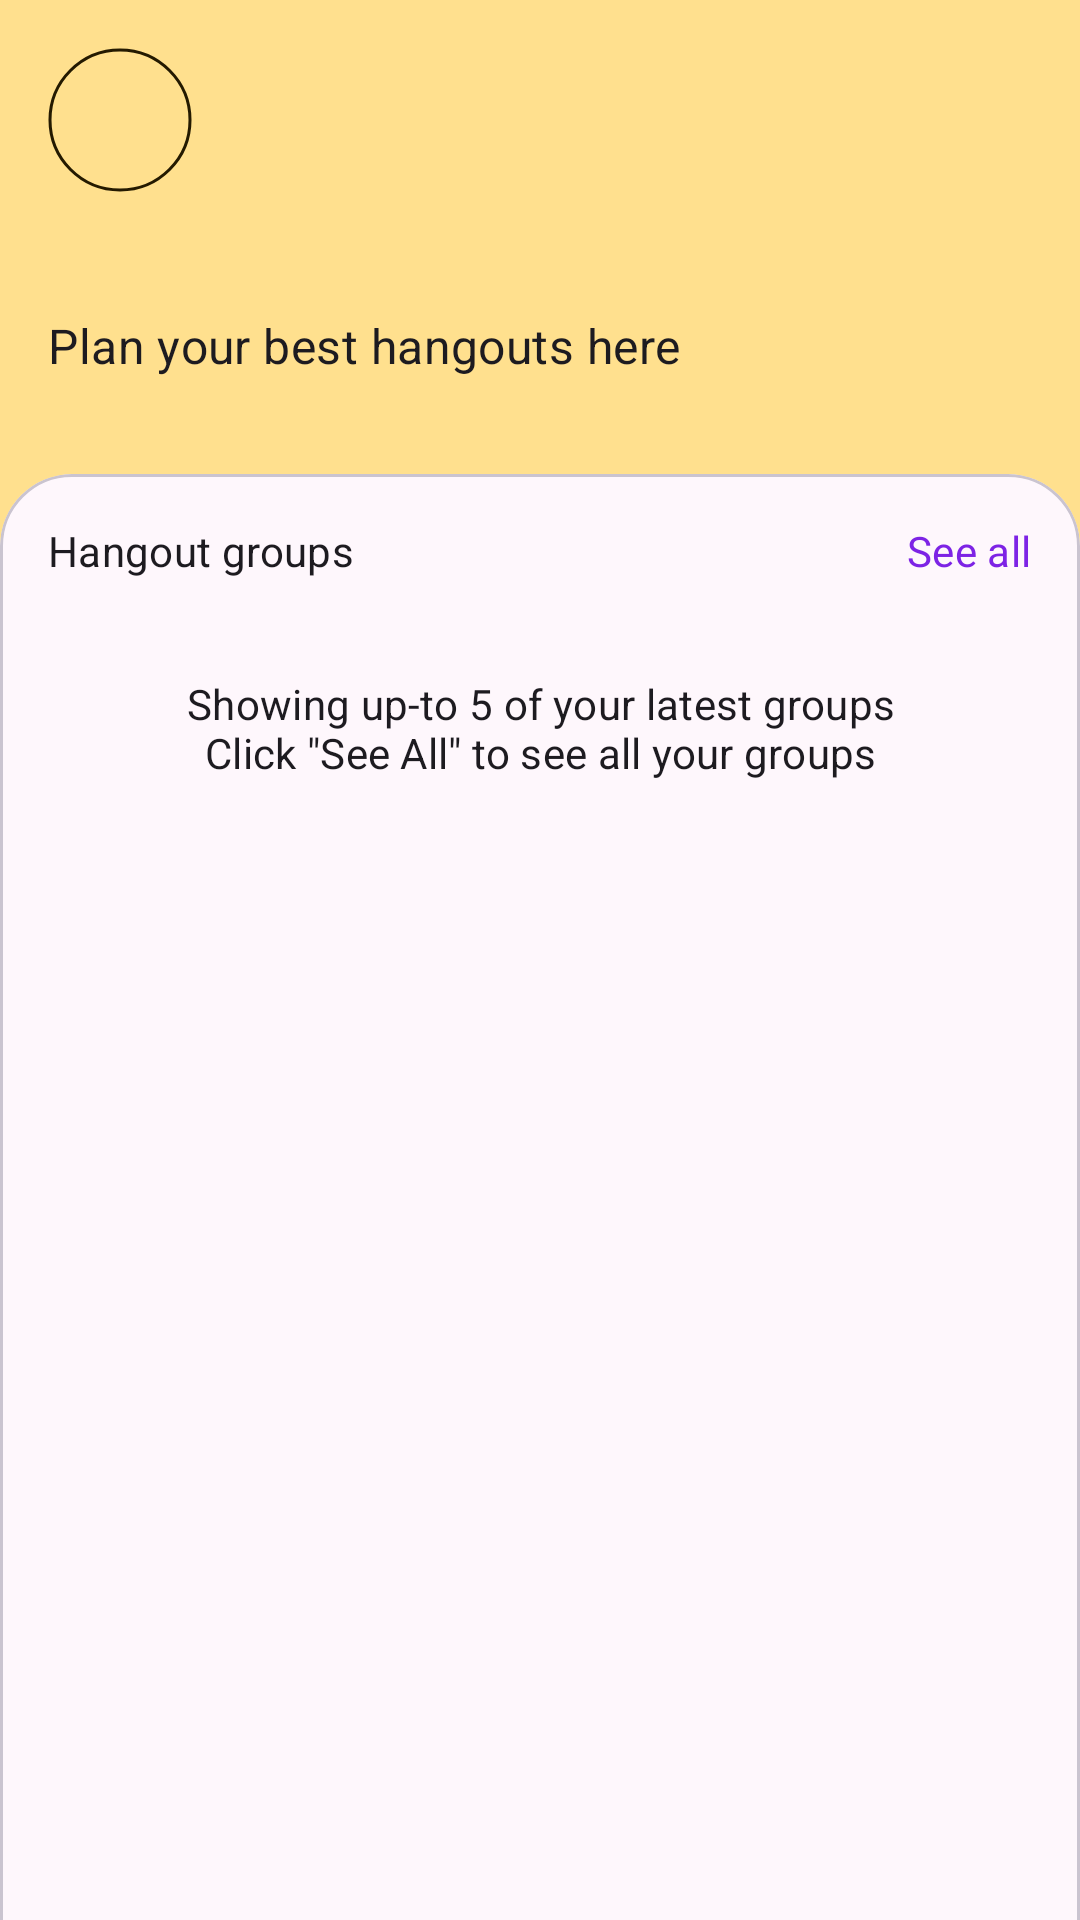

Android layout source for this screen:
<!-- AndroidManifest.xml: application theme Theme.W2M -->
<!-- res/layout/layout_home.xml -->
<?xml version="1.0" encoding="utf-8"?>
<androidx.constraintlayout.widget.ConstraintLayout xmlns:android="http://schemas.android.com/apk/res/android"
    xmlns:app="http://schemas.android.com/apk/res-auto"
    xmlns:tools="http://schemas.android.com/tools"
    android:layout_width="match_parent"
    android:layout_height="match_parent"
    android:background="?colorTertiaryContainer">

    <LinearLayout
        android:id="@+id/section_header"
        android:layout_width="match_parent"
        android:layout_height="wrap_content"
        android:orientation="vertical"
        android:padding="16dp"
        app:layout_constraintTop_toTopOf="parent">

        <com.google.android.material.imageview.ShapeableImageView
            android:id="@+id/iv_avatar"
            android:layout_width="48dp"
            android:layout_height="48dp"
            android:padding=".5dp"
            app:shapeAppearanceOverlay="@style/ShapeAppearance.Material3.Corner.Full"
            app:strokeColor="?colorOnTertiaryContainer"
            app:strokeWidth="1dp"
            tools:src="@tools:sample/avatars" />

        <TextView
            android:id="@+id/tv_greeting"
            android:layout_width="match_parent"
            android:layout_height="wrap_content"
            android:layout_marginTop="8dp"
            android:ellipsize="end"
            android:maxLines="1"
            android:textAppearance="?textAppearanceHeadlineSmall"
            tools:text="Hello, Fateen" />

        <TextView
            android:layout_width="match_parent"
            android:layout_height="wrap_content"
            android:text="@string/lbl_greeting_subtitle"
            android:textAppearance="?textAppearanceTitleMedium" />
    </LinearLayout>

    <com.google.android.material.card.MaterialCardView
        android:id="@+id/section_sheet"
        android:layout_width="match_parent"
        android:layout_height="0dp"
        android:layout_marginTop="16dp"
        android:layout_marginBottom="-24dp"
        app:cardCornerRadius="24dp"
        app:layout_constraintBottom_toBottomOf="parent"
        app:layout_constraintTop_toBottomOf="@id/section_header">
        
        <include
            android:id="@+id/content"
            layout="@layout/layout_home_sheet" />
        
        <include
            android:id="@+id/error"
            layout="@layout/layout_error"
            android:visibility="gone" />
    </com.google.android.material.card.MaterialCardView>
</androidx.constraintlayout.widget.ConstraintLayout>
<!-- res/layout/layout_home_sheet.xml (included above) -->
<?xml version="1.0" encoding="utf-8"?>
<androidx.constraintlayout.widget.ConstraintLayout xmlns:android="http://schemas.android.com/apk/res/android"
    xmlns:app="http://schemas.android.com/apk/res-auto"
    xmlns:tools="http://schemas.android.com/tools"
    android:layout_width="match_parent"
    android:layout_height="wrap_content"
    android:padding="16dp">

    <TextView
        android:id="@+id/lbl_sheet"
        android:layout_width="wrap_content"
        android:layout_height="wrap_content"
        android:text="Hangout groups"
        android:textAppearance="?textAppearanceLabelLarge"
        app:layout_constraintStart_toStartOf="parent"
        app:layout_constraintTop_toTopOf="parent" />

    <TextView
        android:id="@+id/cta_see_all"
        android:layout_width="wrap_content"
        android:layout_height="wrap_content"
        android:text="See all"
        android:textAppearance="?textAppearanceLabelLarge"
        android:textColor="?colorPrimary"
        app:layout_constraintEnd_toEndOf="parent"
        app:layout_constraintTop_toTopOf="parent" />

    <androidx.recyclerview.widget.RecyclerView
        android:id="@+id/rv_home"
        android:layout_width="match_parent"
        android:layout_height="0dp"
        android:layout_marginTop="16dp"
        app:layout_constraintTop_toBottomOf="@id/lbl_sheet"
        tools:itemCount="5"
        tools:listitem="@layout/item_group_hangout" />

    <TextView
        android:id="@+id/lbl_see_more"
        android:layout_width="wrap_content"
        android:layout_height="wrap_content"
        android:layout_marginTop="16dp"
        android:text="@string/lbl_see_more"
        android:textAlignment="center"
        android:textAppearance="?textAppearanceLabelLarge"
        app:layout_constraintEnd_toEndOf="parent"
        app:layout_constraintStart_toStartOf="parent"
        app:layout_constraintTop_toBottomOf="@id/rv_home" />
</androidx.constraintlayout.widget.ConstraintLayout>
<!-- res/layout/layout_error.xml (included above) -->
<?xml version="1.0" encoding="utf-8"?>
<LinearLayout xmlns:android="http://schemas.android.com/apk/res/android"
    xmlns:app="http://schemas.android.com/apk/res-auto"
    xmlns:tools="http://schemas.android.com/tools"
    android:layout_width="match_parent"
    android:layout_height="match_parent"
    android:gravity="center"
    android:orientation="vertical"
    android:padding="16dp">


    <TextView
        android:id="@+id/tv_emoji"
        android:layout_width="wrap_content"
        android:layout_height="wrap_content"
        android:layout_gravity="center"
        android:textSize="96sp"
        tools:text="⚠️" />

    <TextView
        android:id="@+id/tv_title"
        android:layout_width="match_parent"
        android:layout_height="wrap_content"
        android:layout_marginTop="16dp"
        android:textAlignment="center"
        android:textAppearance="?textAppearanceHeadlineSmall"
        android:textColor="?colorOnErrorContainer"
        tools:text="No results found" />

    <TextView
        android:id="@+id/tv_message"
        android:layout_width="match_parent"
        android:layout_height="wrap_content"
        android:textAlignment="center"
        android:textAppearance="?textAppearanceTitleSmall"
        android:textColor="?colorOnErrorContainer"
        app:layout_constraintTop_toBottomOf="@id/tv_title"
        tools:text="We didn't find anything from your search query" />

</LinearLayout>
<!-- res/layout/item_group_hangout.xml (included above) -->
<?xml version="1.0" encoding="utf-8"?>
<com.google.android.material.card.MaterialCardView xmlns:android="http://schemas.android.com/apk/res/android"
    xmlns:app="http://schemas.android.com/apk/res-auto"
    xmlns:tools="http://schemas.android.com/tools"
    android:layout_width="match_parent"
    android:layout_height="wrap_content"
    android:layout_marginBottom="16dp"
    android:clickable="true"
    android:focusable="true"
    app:cardBackgroundColor="?colorPrimaryContainer"
    app:strokeColor="?colorPrimary">

    <androidx.constraintlayout.widget.ConstraintLayout
        android:layout_width="match_parent"
        android:layout_height="wrap_content"
        android:paddingHorizontal="16dp"
        android:paddingVertical="12dp">

        <TextView
            android:id="@+id/tv_name"
            android:layout_width="0dp"
            android:layout_height="wrap_content"
            android:layout_marginEnd="8dp"
            android:ellipsize="end"
            android:maxLines="1"
            android:textAppearance="?textAppearanceTitleMedium"
            app:layout_constraintEnd_toStartOf="@id/status_card"
            app:layout_constraintStart_toStartOf="parent"
            app:layout_constraintTop_toTopOf="parent"
            tools:text="Group Name" />

        <TextView
            android:id="@+id/tv_members"
            android:layout_width="0dp"
            android:layout_height="wrap_content"
            android:ellipsize="end"
            android:maxLines="1"
            android:textAppearance="?textAppearanceBodySmall"
            app:layout_constraintEnd_toEndOf="@id/tv_name"
            app:layout_constraintStart_toStartOf="@id/tv_name"
            app:layout_constraintTop_toBottomOf="@id/tv_name"
            tools:text="Group Name" />

        <com.google.android.material.card.MaterialCardView
            android:id="@+id/status_card"
            style="@style/Widget.W2M.CardPending"
            android:layout_width="wrap_content"
            android:layout_height="wrap_content"
            app:layout_constraintEnd_toEndOf="parent"
            app:layout_constraintTop_toTopOf="parent">

            <TextView
                android:id="@+id/tv_status"
                android:layout_width="wrap_content"
                android:layout_height="wrap_content"
                android:paddingHorizontal="12dp"
                android:paddingVertical="2dp"
                android:textAppearance="?textAppearanceLabelSmall"
                tools:text="Pending" />
        </com.google.android.material.card.MaterialCardView>
    </androidx.constraintlayout.widget.ConstraintLayout>
</com.google.android.material.card.MaterialCardView>
<!-- resources referenced by this layout -->
<resources>
  <string name="lbl_greeting_subtitle">Plan your best hangouts here</string>
  <string name="lbl_see_more">Showing up-to 5 of your latest groups\nClick \"See All\" to see all your groups</string>
  <style name="TextAppearance.W2M.DisplayLarge" parent="TextAppearance.Material3.DisplayLarge">
          <item name="fontFamily">@font/grandstander</item>
      </style>
  <style name="TextAppearance.W2M.DisplaySmall" parent="TextAppearance.Material3.DisplaySmall">
          <item name="fontFamily">@font/grandstander_bold</item>
      </style>
  <style name="TextAppearance.W2M.HeadlineLarge" parent="TextAppearance.Material3.HeadlineLarge">
          <item name="fontFamily">@font/grandstander</item>
      </style>
  <style name="TextAppearance.W2M.HeadlineSmall" parent="TextAppearance.Material3.HeadlineSmall">
          <item name="fontFamily">@font/grandstander_bold</item>
      </style>
  <style name="TextAppearance.W2M.TitleLarge" parent="TextAppearance.Material3.TitleLarge">
          <item name="fontFamily">@font/nunito</item>
      </style>
  <style name="TextAppearance.W2M.TitleMedium" parent="TextAppearance.Material3.TitleMedium">
          <item name="fontFamily">@font/nunito</item>
      </style>
  <style name="TextAppearance.W2M.TitleSmall" parent="TextAppearance.Material3.TitleSmall">
          <item name="fontFamily">@font/nunito</item>
      </style>
  <style name="TextAppearance.W2M.BodyLarge" parent="TextAppearance.Material3.BodyLarge">
          <item name="fontFamily">@font/nunito</item>
      </style>
  <style name="TextAppearance.W2M.BodyMedium" parent="TextAppearance.Material3.BodyMedium">
          <item name="fontFamily">@font/nunito</item>
      </style>
  <style name="TextAppearance.W2M.BodySmall" parent="TextAppearance.Material3.BodySmall">
          <item name="fontFamily">@font/nunito</item>
      </style>
  <style name="TextAppearance.W2M.LabelLarge" parent="TextAppearance.Material3.LabelLarge">
          <item name="fontFamily">@font/nunito</item>
      </style>
  <style name="TextAppearance.W2M.LabelMedium" parent="TextAppearance.Material3.LabelMedium">
          <item name="fontFamily">@font/nunito</item>
      </style>
  <style name="TextAppearance.W2M.LabelSmall" parent="TextAppearance.Material3.LabelSmall">
          <item name="fontFamily">@font/nunito</item>
      </style>
  <color name="md_theme_light_primary">#7D23E5</color>
  <color name="md_theme_light_onPrimary">#FFFFFF</color>
  <color name="md_theme_light_primaryContainer">#EDDCFF</color>
  <color name="md_theme_light_onPrimaryContainer">#290055</color>
  <color name="md_theme_light_secondary">#714C9F</color>
  <color name="md_theme_light_onSecondary">#FFFFFF</color>
  <color name="md_theme_light_secondaryContainer">#EEDBFF</color>
  <color name="md_theme_light_onSecondaryContainer">#2A0054</color>
  <color name="md_theme_light_tertiary">#755B00</color>
  <color name="md_theme_light_onTertiary">#FFFFFF</color>
  <color name="md_theme_light_tertiaryContainer">#FFE08E</color>
  <color name="md_theme_light_onTertiaryContainer">#241A00</color>
  <color name="md_theme_light_error">#BA1A1A</color>
  <color name="md_theme_light_errorContainer">#FFDAD6</color>
  <color name="md_theme_light_onError">#FFFFFF</color>
  <color name="md_theme_light_onErrorContainer">#410002</color>
  <color name="md_theme_light_background">#FFFBFF</color>
  <color name="md_theme_light_onBackground">#1D1B1E</color>
  <color name="md_theme_light_surface">#FEF7FC</color>
  <color name="md_theme_light_onSurface">#1D1B1E</color>
  <color name="md_theme_light_surfaceVariant">#E8E0EB</color>
  <color name="md_theme_light_onSurfaceVariant">#4A454E</color>
  <color name="md_theme_light_outline">#7B757F</color>
  <color name="md_theme_light_inverseOnSurface">#F5EFF4</color>
  <color name="md_theme_light_inverseSurface">#322F33</color>
  <color name="md_theme_light_inversePrimary">#D7BAFF</color>
</resources>
